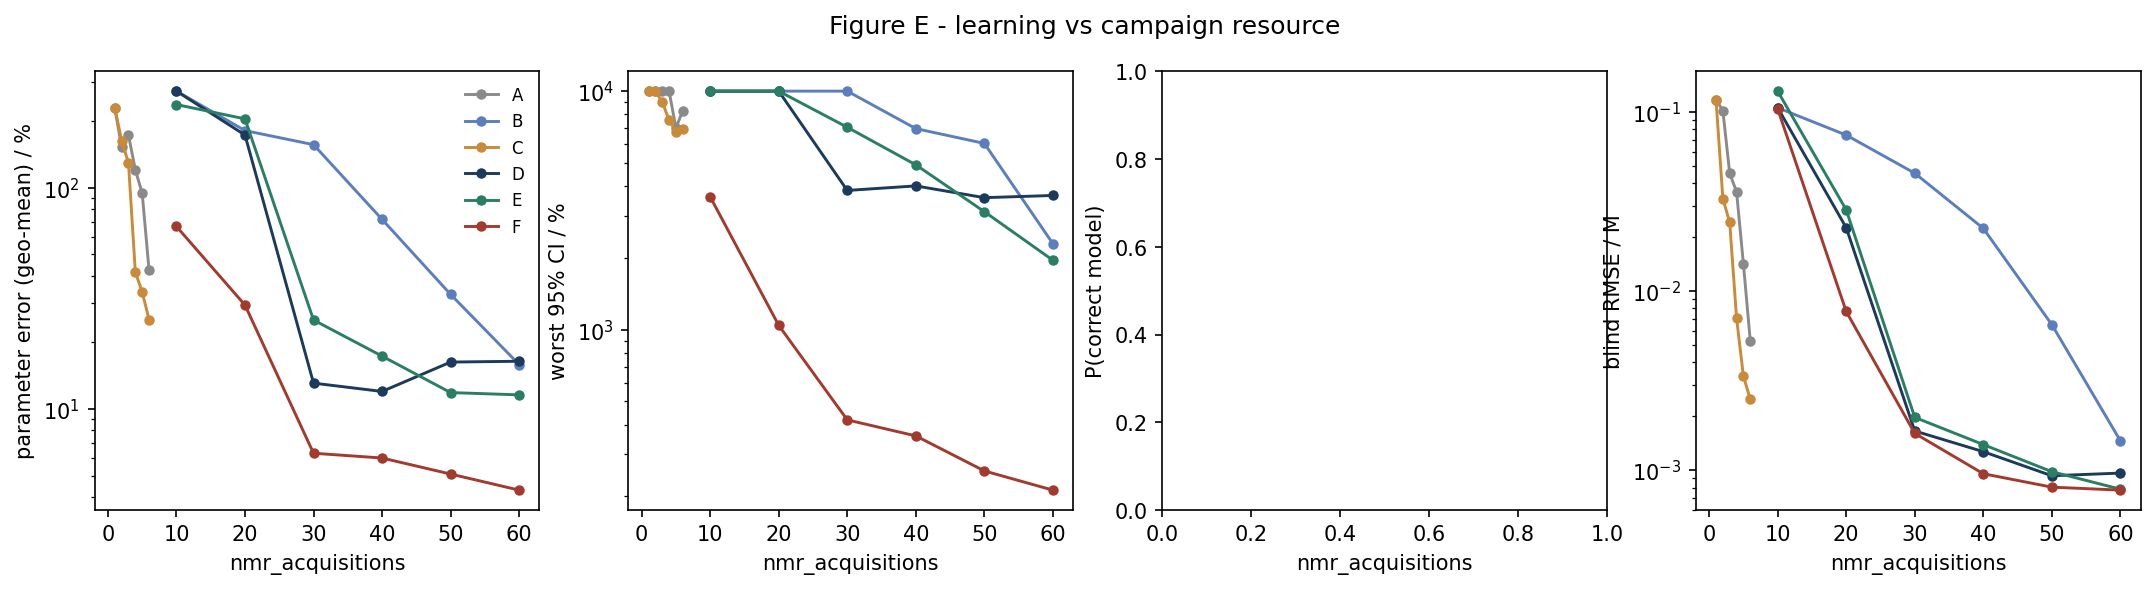

Values plotted in this chart, from the file beside it:
strategy, nmr_acquisitions, param_err_pct, max_rel_ci_pct, p_correct, blind_rmse_M
A, 1.0, 229.2, 10000, nan, 0.1173
A, 2.0, 152, 10000, nan, 0.1018
A, 3.0, 172.7, 10000, nan, 0.0454
A, 4.0, 120.3, 10000, nan, 0.03582
A, 5.0, 94.28, 7002, nan, 0.01417
A, 6.0, 42.38, 8287, nan, 0.005272
B, 10.0, 273, 10000, nan, 0.1056
B, 20.0, 181.1, 10000, nan, 0.07429
B, 30.0, 156.4, 10000, nan, 0.04551
B, 40.0, 71.89, 6964, nan, 0.0224
B, 50.0, 32.94, 6037, nan, 0.006502
B, 60.0, 15.88, 2294, nan, 0.001461
C, 1.0, 229.2, 10000, nan, 0.1173
C, 2.0, 163.3, 10000, nan, 0.03286
C, 3.0, 129.1, 8998, nan, 0.02418
C, 4.0, 41.51, 7568, nan, 0.007071
C, 5.0, 33.79, 6770, nan, 0.003347
C, 6.0, 25.34, 6950, nan, 0.002492
D, 10.0, 273, 10000, nan, 0.1056
D, 20.0, 172.9, 10000, nan, 0.02259
D, 30.0, 13.08, 3833, nan, 0.001656
D, 40.0, 12, 4005, nan, 0.00127
D, 50.0, 16.29, 3575, nan, 0.0009315
D, 60.0, 16.43, 3652, nan, 0.0009641
E, 10.0, 237.4, 10000, nan, 0.1307
E, 20.0, 204.5, 10000, nan, 0.02842
E, 30.0, 25.23, 7054, nan, 0.001972
E, 40.0, 17.33, 4909, nan, 0.001391
E, 50.0, 11.86, 3123, nan, 0.0009816
E, 60.0, 11.58, 1954, nan, 0.0007838
F, 10.0, 66.77, 3605, nan, 0.104
F, 20.0, 29.47, 1042, nan, 0.007696
F, 30.0, 6.308, 418.3, nan, 0.001606
F, 40.0, 6.002, 358.3, nan, 0.0009559
F, 50.0, 5.08, 255.6, nan, 0.0008046
F, 60.0, 4.297, 212.3, nan, 0.0007743
